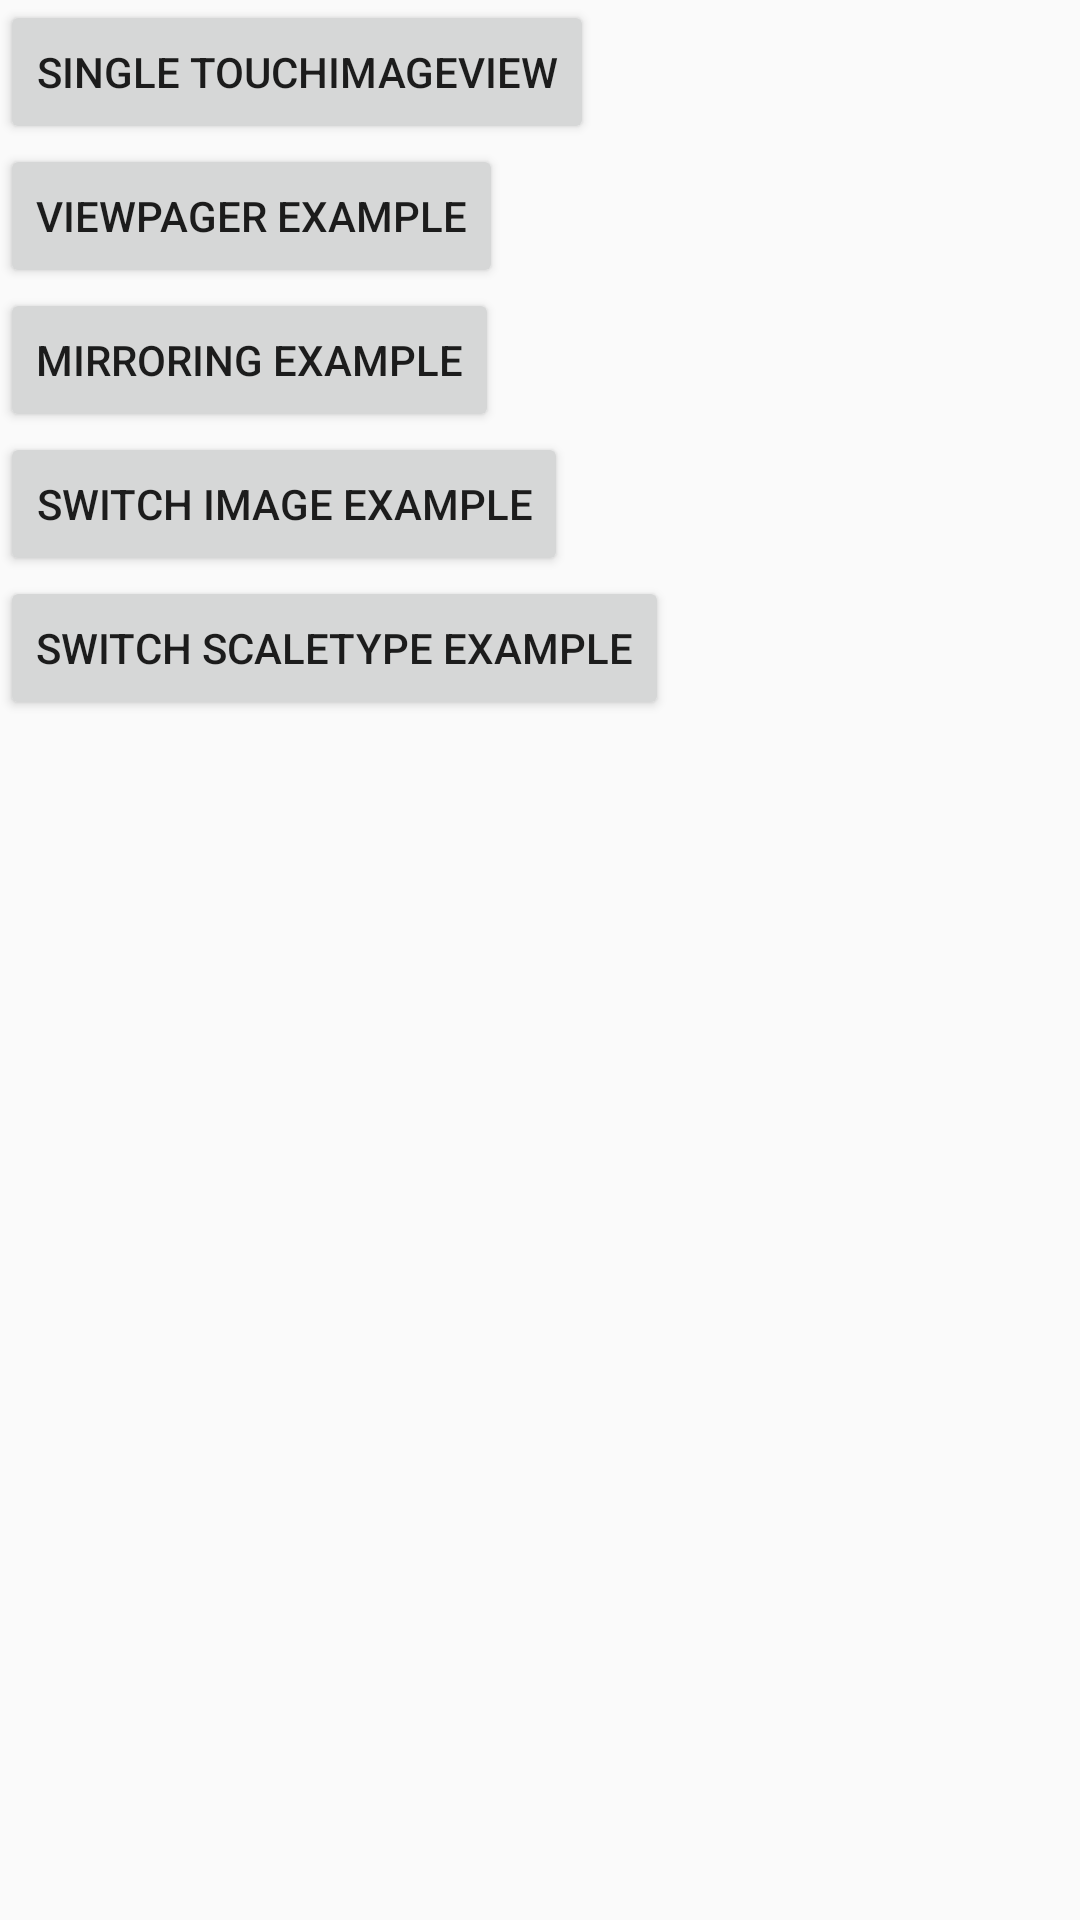

Produce the Android XML layout that renders to this screen, including the resource entries it uses.
<!-- AndroidManifest.xml: application theme AppTheme -->
<!-- res/layout/activity_main17.xml -->
<?xml version="1.0" encoding="utf-8"?>
<LinearLayout xmlns:android="http://schemas.android.com/apk/res/android"
    android:orientation="vertical"
    android:layout_width="match_parent"
    android:layout_height="match_parent" >

    <Button
        android:text="@string/single_touchimageview"
        android:id="@+id/single_touchimageview_button"
        android:layout_width="wrap_content"
        android:layout_height="wrap_content" />

    <Button
        android:text="@string/viewpager_example"
        android:id="@+id/viewpager_example_button"
        android:layout_width="wrap_content"
        android:layout_height="wrap_content" />

    <Button
        android:id="@+id/mirror_touchimageview_button"
        android:text="@string/mirror_touchimageview"
        android:layout_width="wrap_content"
        android:layout_height="wrap_content" />

    <Button
        android:id="@+id/switch_image_button"
        android:text="@string/switch_image_example"
        android:layout_width="wrap_content"
        android:layout_height="wrap_content" />

    <Button
        android:id="@+id/switch_scaletype_button"
        android:text="@string/switch_scaletype_example"
        android:layout_width="wrap_content"
        android:layout_height="wrap_content" />

</LinearLayout>
<!-- resources referenced by this layout -->
<resources>
  <string name="mirror_touchimageview">Mirroring Example</string>
  <string name="single_touchimageview">Single TouchImageView</string>
  <string name="switch_image_example">Switch Image Example</string>
  <string name="switch_scaletype_example">Switch ScaleType Example</string>
  <string name="viewpager_example">ViewPager Example</string>
  <style name="AppTheme" parent="Theme.AppCompat.Light.NoActionBar">
          
          <item name="colorPrimary">@color/colorPrimary</item>
          <item name="colorPrimaryDark">@color/colorPrimaryDark</item>
          <item name="colorAccent">@color/colorAccent</item>
      </style>
  <color name="colorPrimary">#3F51B5</color>
  <color name="colorPrimaryDark">#303F9F</color>
  <color name="colorAccent">#FF4081</color>
</resources>
